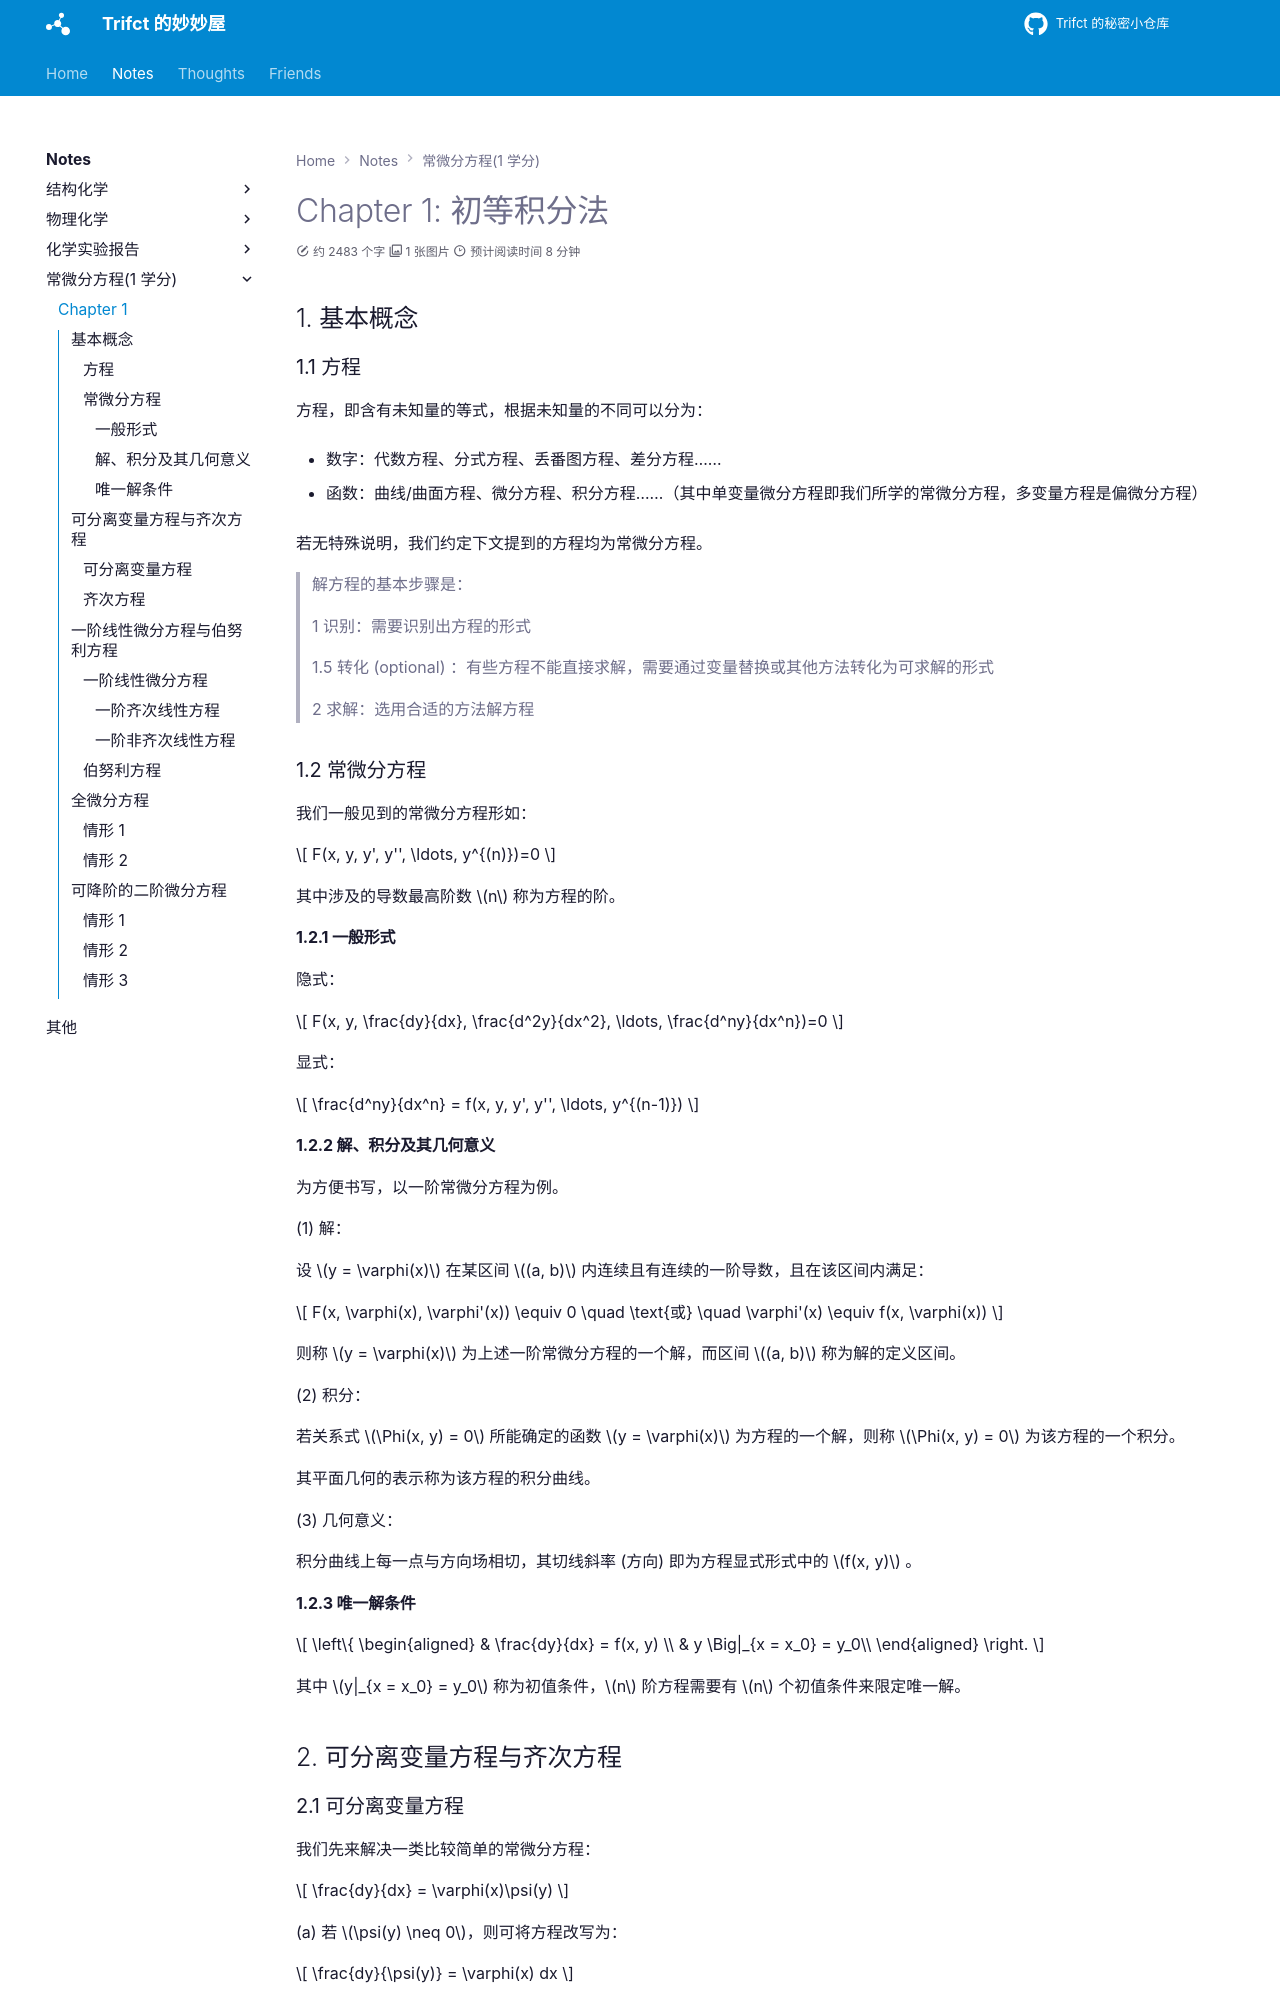

repository: Trifct/Learning · page: notes/常微分方程(1 学分)/Chapter 1/index.html · generator: mkdocs

# Chapter 1: 初等积分法

## 基本概念

### 方程

方程，即含有未知量的等式，根据未知量的不同可以分为：

  - 数字：代数方程、分式方程、丢番图方程、差分方程……

  - 函数：曲线/曲面方程、微分方程、积分方程……（其中单变量微分方程即我们所学的常微分方程，多变量方程是偏微分方程）

若无特殊说明，我们约定下文提到的方程均为常微分方程。

> 解方程的基本步骤是：
>
> 1 识别：需要识别出方程的形式
>
> 1.5 转化 (optional) ：有些方程不能直接求解，需要通过变量替换或其他方法转化为可求解的形式
>
> 2 求解：选用合适的方法解方程

### 常微分方程

我们一般见到的常微分方程形如：

$$
F(x, y, y', y'', \ldots, y^{(n)})=0
$$

其中涉及的导数最高阶数 $n$ 称为方程的阶。

#### 一般形式

隐式：

$$
F(x, y, \frac{dy}{dx}, \frac{d^2y}{dx^2}, \ldots, \frac{d^ny}{dx^n})=0
$$

显式：

$$
\frac{d^ny}{dx^n} = f(x, y, y', y'', \ldots, y^{(n-1)})
$$

#### 解、积分及其几何意义

为方便书写，以一阶常微分方程为例。

(1) 解：

设 $y = \varphi(x)$ 在某区间 $(a, b)$ 内连续且有连续的一阶导数，且在该区间内满足：

$$
F(x, \varphi(x), \varphi'(x)) \equiv 0 \quad \text{或} \quad \varphi'(x) \equiv f(x, \varphi(x))
$$

则称 $y = \varphi(x)$ 为上述一阶常微分方程的一个解，而区间 $(a, b)$ 称为解的定义区间。

(2) 积分：

若关系式 $\Phi(x, y) = 0$ 所能确定的函数 $y = \varphi(x)$ 为方程的一个解，则称 $\Phi(x, y) = 0$ 为该方程的一个积分。

其平面几何的表示称为该方程的积分曲线。

(3) 几何意义：

积分曲线上每一点与方向场相切，其切线斜率 (方向) 即为方程显式形式中的 $f(x, y)$ 。

#### 唯一解条件

$$
\left\{
\begin{aligned}
& \frac{dy}{dx} = f(x, y) \\
& y \Big|_{x = x_0} = y_0\\
\end{aligned}
\right.
$$

其中 $y|_{x = x_0} = y_0$ 称为初值条件，$n$ 阶方程需要有 $n$ 个初值条件来限定唯一解。

## 可分离变量方程与齐次方程

### 可分离变量方程

我们先来解决一类比较简单的常微分方程：

$$
\frac{dy}{dx} = \varphi(x)\psi(y)
$$

(a) 若 $\psi(y) \neq 0$，则可将方程改写为：

$$
\frac{dy}{\psi(y)} = \varphi(x) dx
$$

两边积分得：

$$
\int \frac{dy}{\psi(y)} = \int \varphi(x) dx
$$

这就是可分离变量方程的通解。

(b) 若 $\exists \psi(y^*) = 0$，则 $y = y^*$ 是方程的一个常数解，可能可以与上面得到的通解合并。
